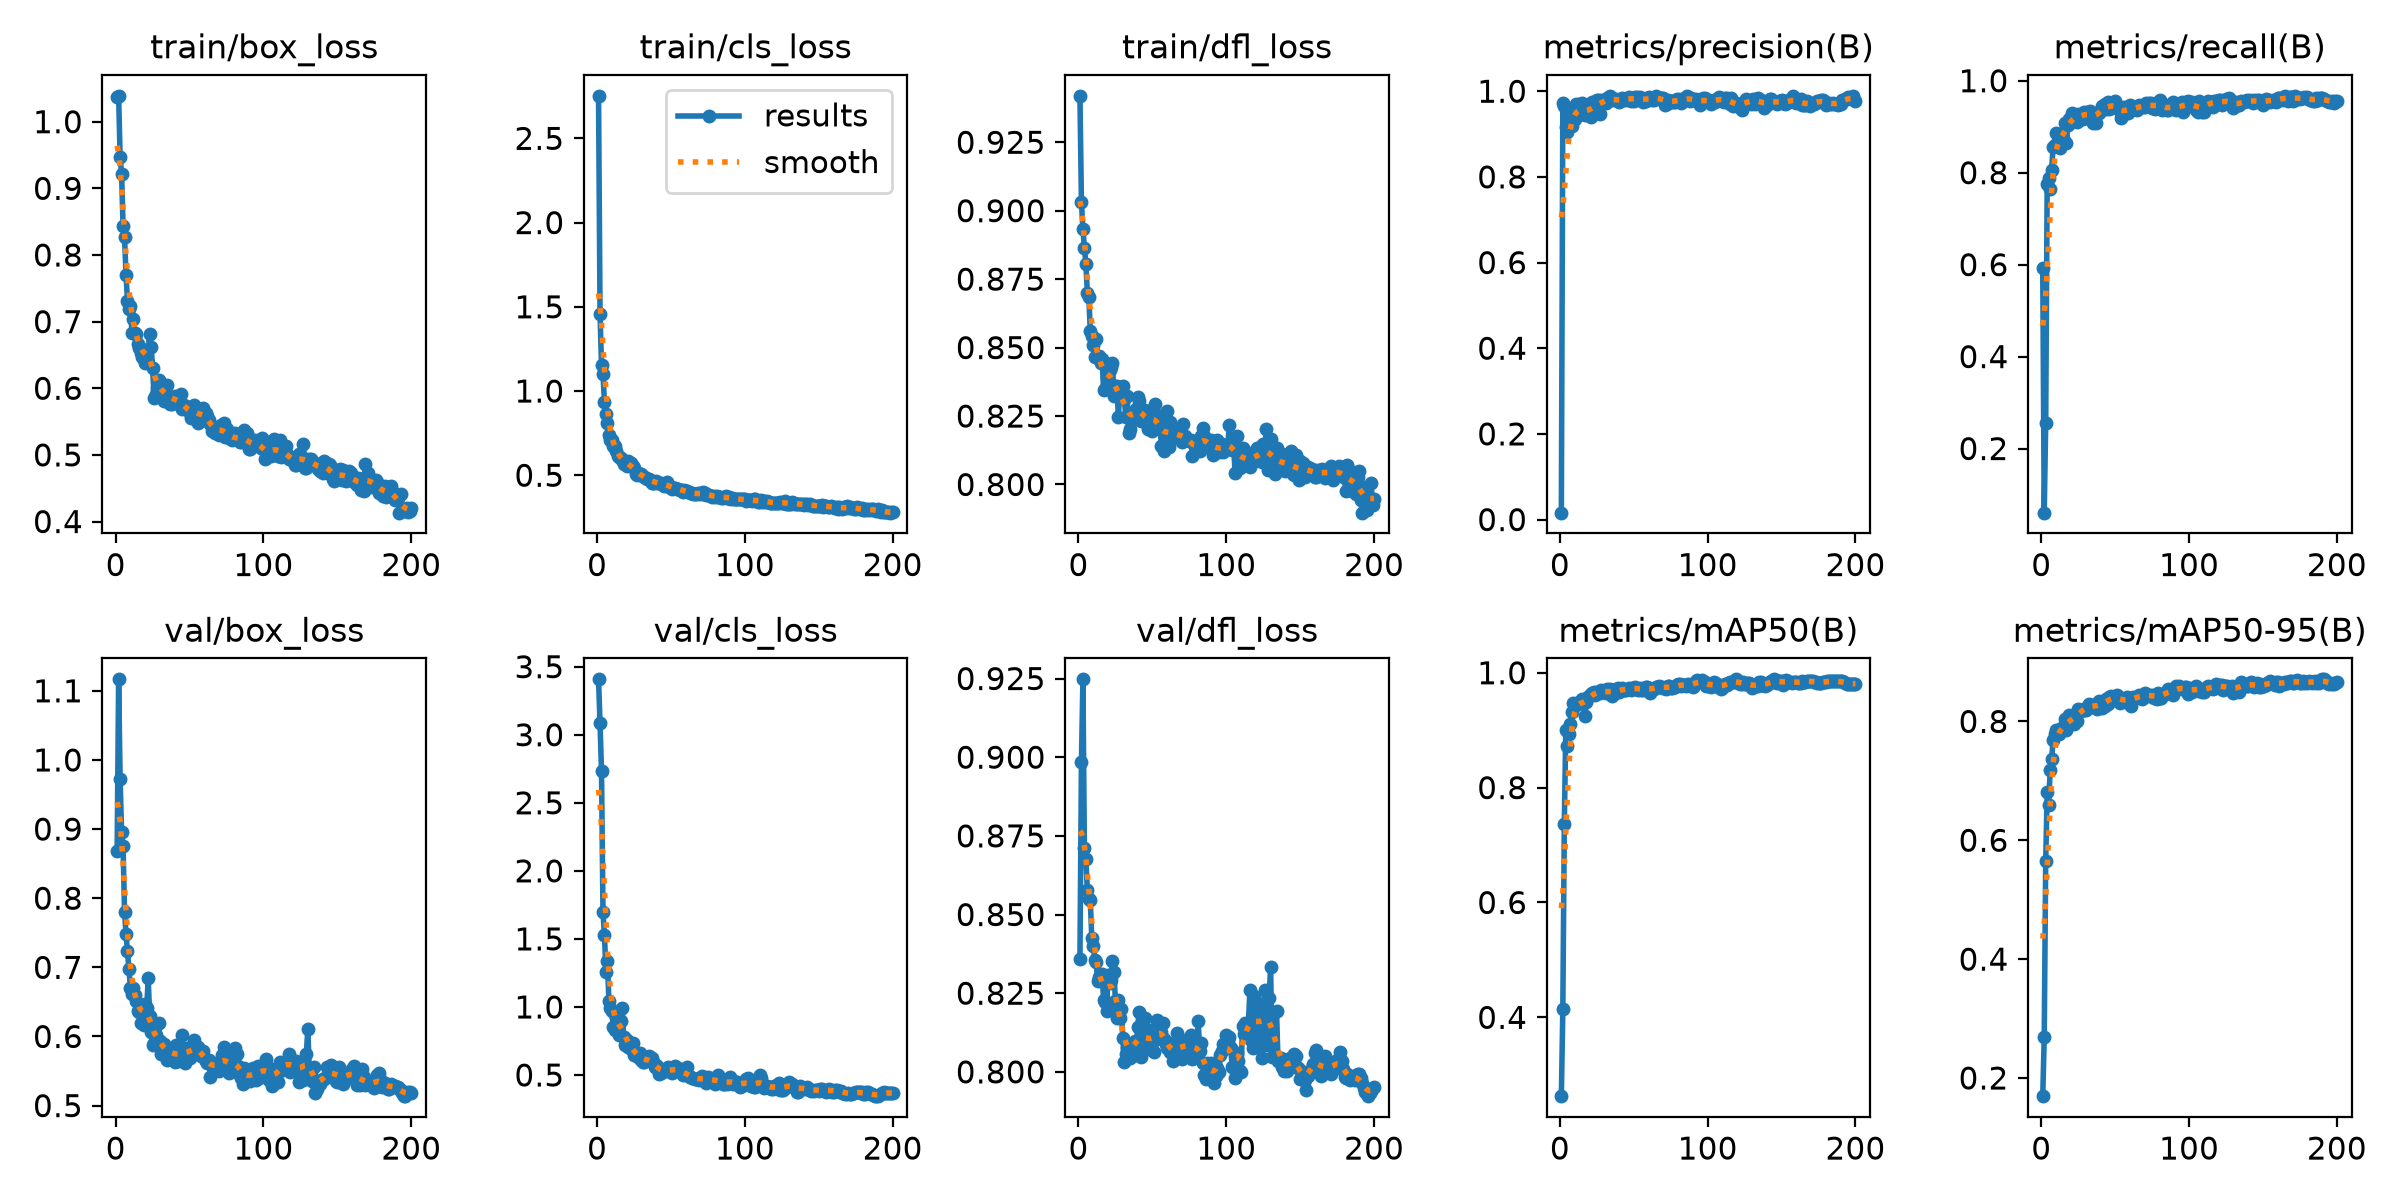

The data file committed next to this chart (first rows):
epoch, time, train/box_loss, train/cls_loss, train/dfl_loss, metrics/precision(B), metrics/recall(B), metrics/mAP50(B), metrics/mAP50-95(B), val/box_loss, val/cls_loss, val/dfl_loss, lr/pg0, lr/pg1, lr/pg2
1, 18.79, 1.037, 2.752, 0.9419, 0.01613, 0.5917, 0.2628, 0.1694, 0.8689, 3.407, 0.8359, 0.0005343, 0.0005343, 0.0005343
2, 26.44, 1.039, 1.457, 0.9031, 0.9732, 0.06057, 0.4151, 0.2686, 1.117, 3.084, 0.8984, 0.001085, 0.001085, 0.001085
3, 34.09, 0.9473, 1.156, 0.8933, 0.9644, 0.2559, 0.7358, 0.5651, 0.9726, 2.733, 0.9247, 0.001629, 0.001629, 0.001629
4, 42.09, 0.922, 1.098, 0.8865, 0.9159, 0.7745, 0.9002, 0.6807, 0.8955, 1.696, 0.8713, 0.001642, 0.001642, 0.001642
5, 50.09, 0.8439, 0.9348, 0.8806, 0.9044, 0.7885, 0.8732, 0.6594, 0.8757, 1.527, 0.8677, 0.001634, 0.001634, 0.001634
6, 58.04, 0.827, 0.8618, 0.8701, 0.9238, 0.7646, 0.8927, 0.7176, 0.7803, 1.258, 0.8577, 0.001626, 0.001626, 0.001626
7, 66.01, 0.7697, 0.8126, 0.8687, 0.9336, 0.8055, 0.9109, 0.7363, 0.7483, 1.337, 0.8549, 0.001617, 0.001617, 0.001617
8, 74.09, 0.7314, 0.7418, 0.856, 0.9194, 0.8558, 0.9313, 0.7682, 0.7232, 1.046, 0.8546, 0.001609, 0.001609, 0.001609
9, 82.23, 0.7184, 0.7106, 0.8543, 0.9515, 0.8609, 0.9467, 0.7784, 0.6971, 0.9899, 0.8426, 0.001601, 0.001601, 0.001601
10, 90.2, 0.7239, 0.7109, 0.8509, 0.936, 0.8873, 0.9454, 0.7859, 0.6705, 0.9739, 0.8401, 0.001593, 0.001593, 0.001593
11, 98.26, 0.6833, 0.6721, 0.8466, 0.9705, 0.8659, 0.9436, 0.7843, 0.6619, 0.849, 0.8357, 0.001584, 0.001584, 0.001584
12, 106.3, 0.7037, 0.6724, 0.8532, 0.9561, 0.8837, 0.9469, 0.7781, 0.6705, 0.8341, 0.8348, 0.001576, 0.001576, 0.001576
13, 114.4, 0.6826, 0.6431, 0.8464, 0.9705, 0.8538, 0.9499, 0.7867, 0.6602, 0.9279, 0.8289, 0.001568, 0.001568, 0.001568
14, 122.4, 0.6818, 0.6134, 0.8469, 0.9457, 0.8849, 0.9474, 0.7882, 0.6511, 0.8969, 0.8301, 0.00156, 0.00156, 0.00156
15, 130.6, 0.6661, 0.6069, 0.8445, 0.9736, 0.8765, 0.9547, 0.7898, 0.6363, 0.7964, 0.8302, 0.001551, 0.001551, 0.001551
16, 138.7, 0.6611, 0.6051, 0.846, 0.9562, 0.9072, 0.9529, 0.8037, 0.6359, 0.8991, 0.8312, 0.001543, 0.001543, 0.001543
17, 147, 0.6532, 0.5907, 0.8345, 0.9445, 0.8651, 0.9238, 0.7859, 0.6199, 0.9923, 0.8227, 0.001535, 0.001535, 0.001535
18, 155.7, 0.6472, 0.5689, 0.8347, 0.9494, 0.9045, 0.9491, 0.7948, 0.6376, 0.7768, 0.8221, 0.001527, 0.001527, 0.001527
19, 163.9, 0.6438, 0.5793, 0.839, 0.9581, 0.9172, 0.958, 0.8101, 0.6169, 0.72, 0.8194, 0.001518, 0.001518, 0.001518
20, 172, 0.6384, 0.5555, 0.8429, 0.9528, 0.9151, 0.9589, 0.8039, 0.6471, 0.7564, 0.8307, 0.00151, 0.00151, 0.00151
21, 180.2, 0.6552, 0.5837, 0.8418, 0.9387, 0.929, 0.9625, 0.8097, 0.6408, 0.7075, 0.8282, 0.001502, 0.001502, 0.001502
22, 188.5, 0.6587, 0.5622, 0.8429, 0.9739, 0.9264, 0.9647, 0.7958, 0.6842, 0.7173, 0.829, 0.001494, 0.001494, 0.001494
23, 196.5, 0.682, 0.5699, 0.8442, 0.9748, 0.9186, 0.9662, 0.8083, 0.6295, 0.693, 0.8353, 0.001485, 0.001485, 0.001485
24, 204.6, 0.6621, 0.5548, 0.8322, 0.9574, 0.9111, 0.9614, 0.8005, 0.606, 0.7344, 0.8319, 0.001477, 0.001477, 0.001477
25, 212.6, 0.6307, 0.5441, 0.8361, 0.9792, 0.9278, 0.9662, 0.821, 0.5874, 0.648, 0.8225, 0.001469, 0.001469, 0.001469
26, 220.5, 0.5855, 0.5068, 0.8359, 0.9791, 0.9235, 0.9673, 0.8173, 0.5909, 0.6487, 0.8171, 0.001461, 0.001461, 0.001461
27, 228.6, 0.5914, 0.5, 0.8248, 0.9468, 0.9214, 0.9652, 0.8189, 0.6017, 0.6507, 0.8227, 0.001452, 0.001452, 0.001452
28, 236.6, 0.6008, 0.5148, 0.8342, 0.9796, 0.9162, 0.9701, 0.8189, 0.5887, 0.6288, 0.817, 0.001444, 0.001444, 0.001444
29, 244.6, 0.6122, 0.5095, 0.833, 0.9777, 0.9313, 0.9668, 0.8185, 0.6192, 0.6611, 0.8198, 0.001436, 0.001436, 0.001436
30, 252.5, 0.6051, 0.5049, 0.8358, 0.9772, 0.9307, 0.9658, 0.8199, 0.5936, 0.6082, 0.8108, 0.001428, 0.001428, 0.001428
31, 260.5, 0.5955, 0.4942, 0.8314, 0.972, 0.9319, 0.9648, 0.8249, 0.5742, 0.5979, 0.8032, 0.001419, 0.001419, 0.001419
32, 270.7, 0.5977, 0.488, 0.8248, 0.985, 0.9323, 0.9712, 0.8296, 0.581, 0.5924, 0.8058, 0.001411, 0.001411, 0.001411
33, 280.7, 0.5813, 0.4857, 0.8322, 0.9858, 0.9335, 0.9669, 0.8257, 0.5888, 0.6089, 0.8077, 0.001403, 0.001403, 0.001403
34, 288.5, 0.5913, 0.4757, 0.8188, 0.9885, 0.9194, 0.971, 0.8282, 0.5837, 0.6198, 0.8072, 0.001395, 0.001395, 0.001395
35, 296.3, 0.6043, 0.4785, 0.8203, 0.9786, 0.9076, 0.9603, 0.8273, 0.5653, 0.6403, 0.8043, 0.001386, 0.001386, 0.001386
36, 304.1, 0.5862, 0.4712, 0.8236, 0.9808, 0.9244, 0.9649, 0.8249, 0.5826, 0.6128, 0.807, 0.001378, 0.001378, 0.001378
37, 311.9, 0.5766, 0.4546, 0.8246, 0.9791, 0.9076, 0.9649, 0.8222, 0.5814, 0.6231, 0.8079, 0.00137, 0.00137, 0.00137
38, 319.7, 0.5759, 0.4519, 0.8256, 0.9811, 0.9306, 0.9715, 0.8205, 0.579, 0.5926, 0.8097, 0.001362, 0.001362, 0.001362
39, 327.4, 0.5872, 0.4561, 0.8277, 0.9779, 0.9295, 0.9732, 0.8336, 0.574, 0.5557, 0.8054, 0.001353, 0.001353, 0.001353
40, 335.2, 0.5877, 0.4684, 0.8321, 0.9739, 0.9346, 0.9665, 0.8298, 0.5624, 0.5729, 0.8141, 0.001345, 0.001345, 0.001345
41, 342.9, 0.5832, 0.4545, 0.8304, 0.9802, 0.9453, 0.968, 0.8227, 0.5875, 0.5589, 0.8189, 0.001337, 0.001337, 0.001337
42, 350.9, 0.5805, 0.4537, 0.8232, 0.983, 0.9382, 0.9743, 0.8327, 0.5651, 0.5096, 0.8047, 0.001329, 0.001329, 0.001329
43, 359, 0.5822, 0.453, 0.8251, 0.979, 0.949, 0.9706, 0.8265, 0.5714, 0.5177, 0.8079, 0.00132, 0.00132, 0.00132
44, 367.8, 0.5908, 0.449, 0.8274, 0.9825, 0.9389, 0.9694, 0.8382, 0.5674, 0.5189, 0.8105, 0.001312, 0.001312, 0.001312
45, 376.6, 0.5686, 0.4384, 0.8229, 0.9793, 0.9528, 0.9708, 0.8292, 0.6017, 0.5373, 0.817, 0.001304, 0.001304, 0.001304
46, 384.4, 0.5746, 0.4444, 0.8266, 0.9844, 0.9383, 0.972, 0.8413, 0.5698, 0.5316, 0.8099, 0.001296, 0.001296, 0.001296
47, 392.1, 0.5702, 0.4575, 0.8202, 0.9866, 0.9405, 0.9739, 0.8426, 0.5622, 0.5392, 0.8087, 0.001287, 0.001287, 0.001287
48, 402, 0.5695, 0.4365, 0.8204, 0.9774, 0.9456, 0.9691, 0.8359, 0.584, 0.5616, 0.8109, 0.001279, 0.001279, 0.001279
49, 411.8, 0.5713, 0.4328, 0.8272, 0.9832, 0.9523, 0.9742, 0.8412, 0.5831, 0.528, 0.8134, 0.001271, 0.001271, 0.001271
50, 419.5, 0.5627, 0.4283, 0.8196, 0.9782, 0.956, 0.9739, 0.8404, 0.5696, 0.5208, 0.8069, 0.001263, 0.001263, 0.001263
51, 427.3, 0.5558, 0.4212, 0.826, 0.9862, 0.9455, 0.9751, 0.8448, 0.5779, 0.5182, 0.8064, 0.001254, 0.001254, 0.001254
52, 435, 0.5627, 0.4251, 0.8294, 0.9856, 0.9407, 0.9712, 0.8395, 0.5799, 0.5355, 0.81, 0.001246, 0.001246, 0.001246
53, 442.7, 0.5746, 0.4255, 0.8236, 0.9823, 0.9334, 0.9702, 0.8314, 0.5952, 0.5693, 0.8165, 0.001238, 0.001238, 0.001238
54, 450.4, 0.5679, 0.4213, 0.8213, 0.9874, 0.9185, 0.9737, 0.8382, 0.5783, 0.5528, 0.8152, 0.00123, 0.00123, 0.00123
55, 458.3, 0.5665, 0.4181, 0.8249, 0.9828, 0.9253, 0.97, 0.8364, 0.5847, 0.5492, 0.8124, 0.001221, 0.001221, 0.001221
56, 466, 0.5475, 0.4144, 0.8141, 0.975, 0.9426, 0.9699, 0.8338, 0.5846, 0.5401, 0.8127, 0.001213, 0.001213, 0.001213
57, 473.7, 0.564, 0.4142, 0.8199, 0.9784, 0.9343, 0.9731, 0.832, 0.5802, 0.5197, 0.8155, 0.001205, 0.001205, 0.001205
58, 481.5, 0.5533, 0.4027, 0.8123, 0.977, 0.9408, 0.9746, 0.8413, 0.5712, 0.4979, 0.8105, 0.001197, 0.001197, 0.001197
59, 489.2, 0.5703, 0.4124, 0.82, 0.9847, 0.9305, 0.976, 0.8356, 0.5795, 0.5104, 0.8088, 0.001188, 0.001188, 0.001188
60, 497, 0.5636, 0.4074, 0.8268, 0.9865, 0.9476, 0.973, 0.8391, 0.5695, 0.5022, 0.8076, 0.00118, 0.00118, 0.00118
... 140 more rows
